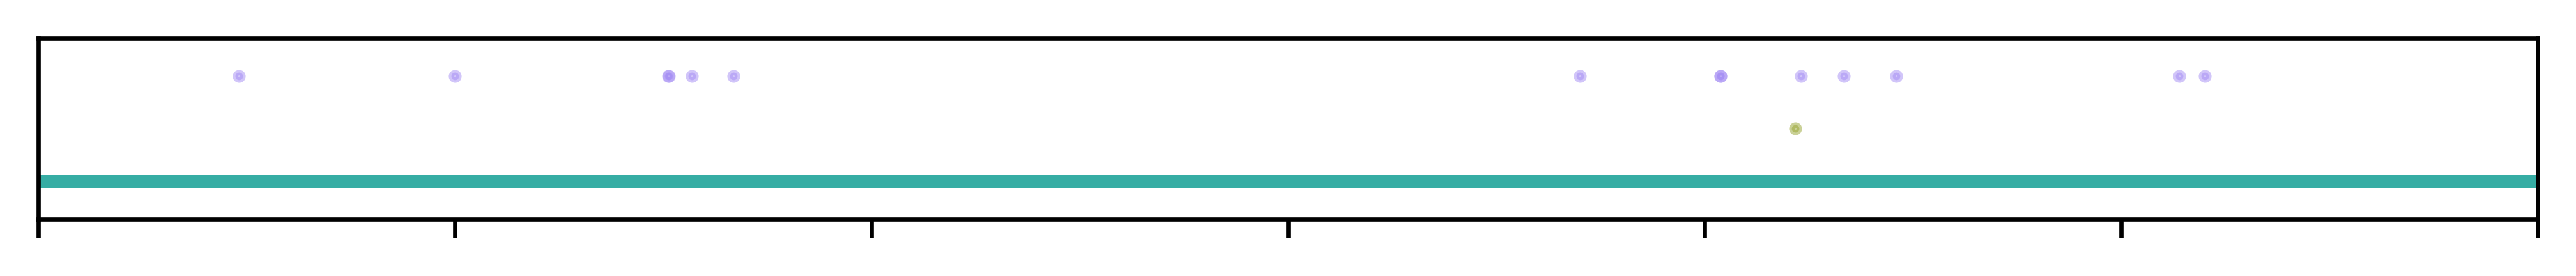

The table this chart was drawn from, first rows:
Frame, shapes
0, vesicle
1, vesicle
2, vesicle
3, vesicle
4, vesicle
5, vesicle
6, vesicle
7, vesicle
8, vesicle
9, vesicle
10, vesicle
11, vesicle
12, vesicle
13, vesicle
14, vesicle
15, vesicle
16, vesicle
17, vesicle
18, vesicle
19, vesicle
20, vesicle
21, vesicle
22, vesicle
23, vesicle
24, vesicle
25, vesicle
26, vesicle
27, vesicle
28, vesicle
29, vesicle
30, vesicle
31, vesicle
32, vesicle
33, vesicle
34, vesicle
35, vesicle
36, vesicle
37, vesicle
38, vesicle
39, vesicle
40, vesicle
41, vesicle
42, vesicle
43, vesicle
44, vesicle
45, vesicle
46, vesicle
47, vesicle
48, vesicle
49, vesicle
50, vesicle
51, vesicle
52, vesicle
53, vesicle
54, vesicle
55, vesicle
56, vesicle
57, vesicle
58, vesicle
59, vesicle
... 11,941 more rows
